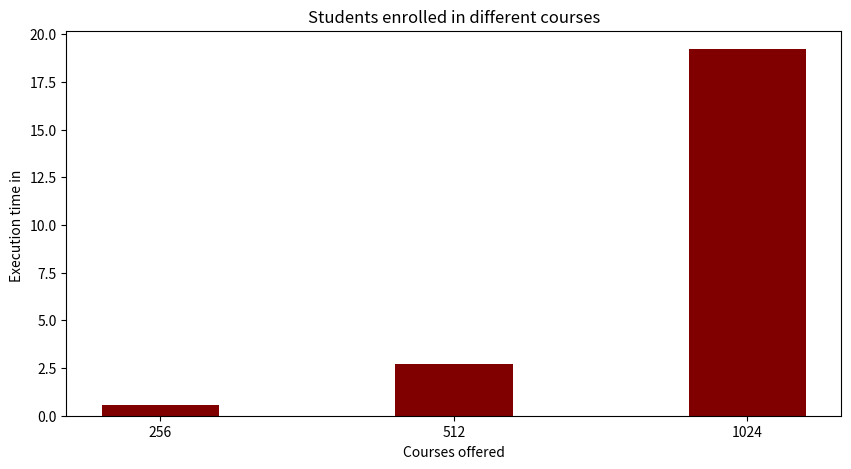

Here is the Python script that generated this plot:
import numpy as np
import matplotlib.pyplot as plt
 
  
# creating the dataset
data = {'256':0.55, '512':2.69, '1024':19.22}
courses = list(data.keys())
values = list(data.values())
  
fig = plt.figure(figsize = (10, 5))
 
# creating the bar plot
plt.bar(courses, values, color ='maroon',
        width = 0.4)
 
plt.xlabel("Courses offered")
plt.ylabel("Execution time in ")
plt.title("Students enrolled in different courses")
plt.show()